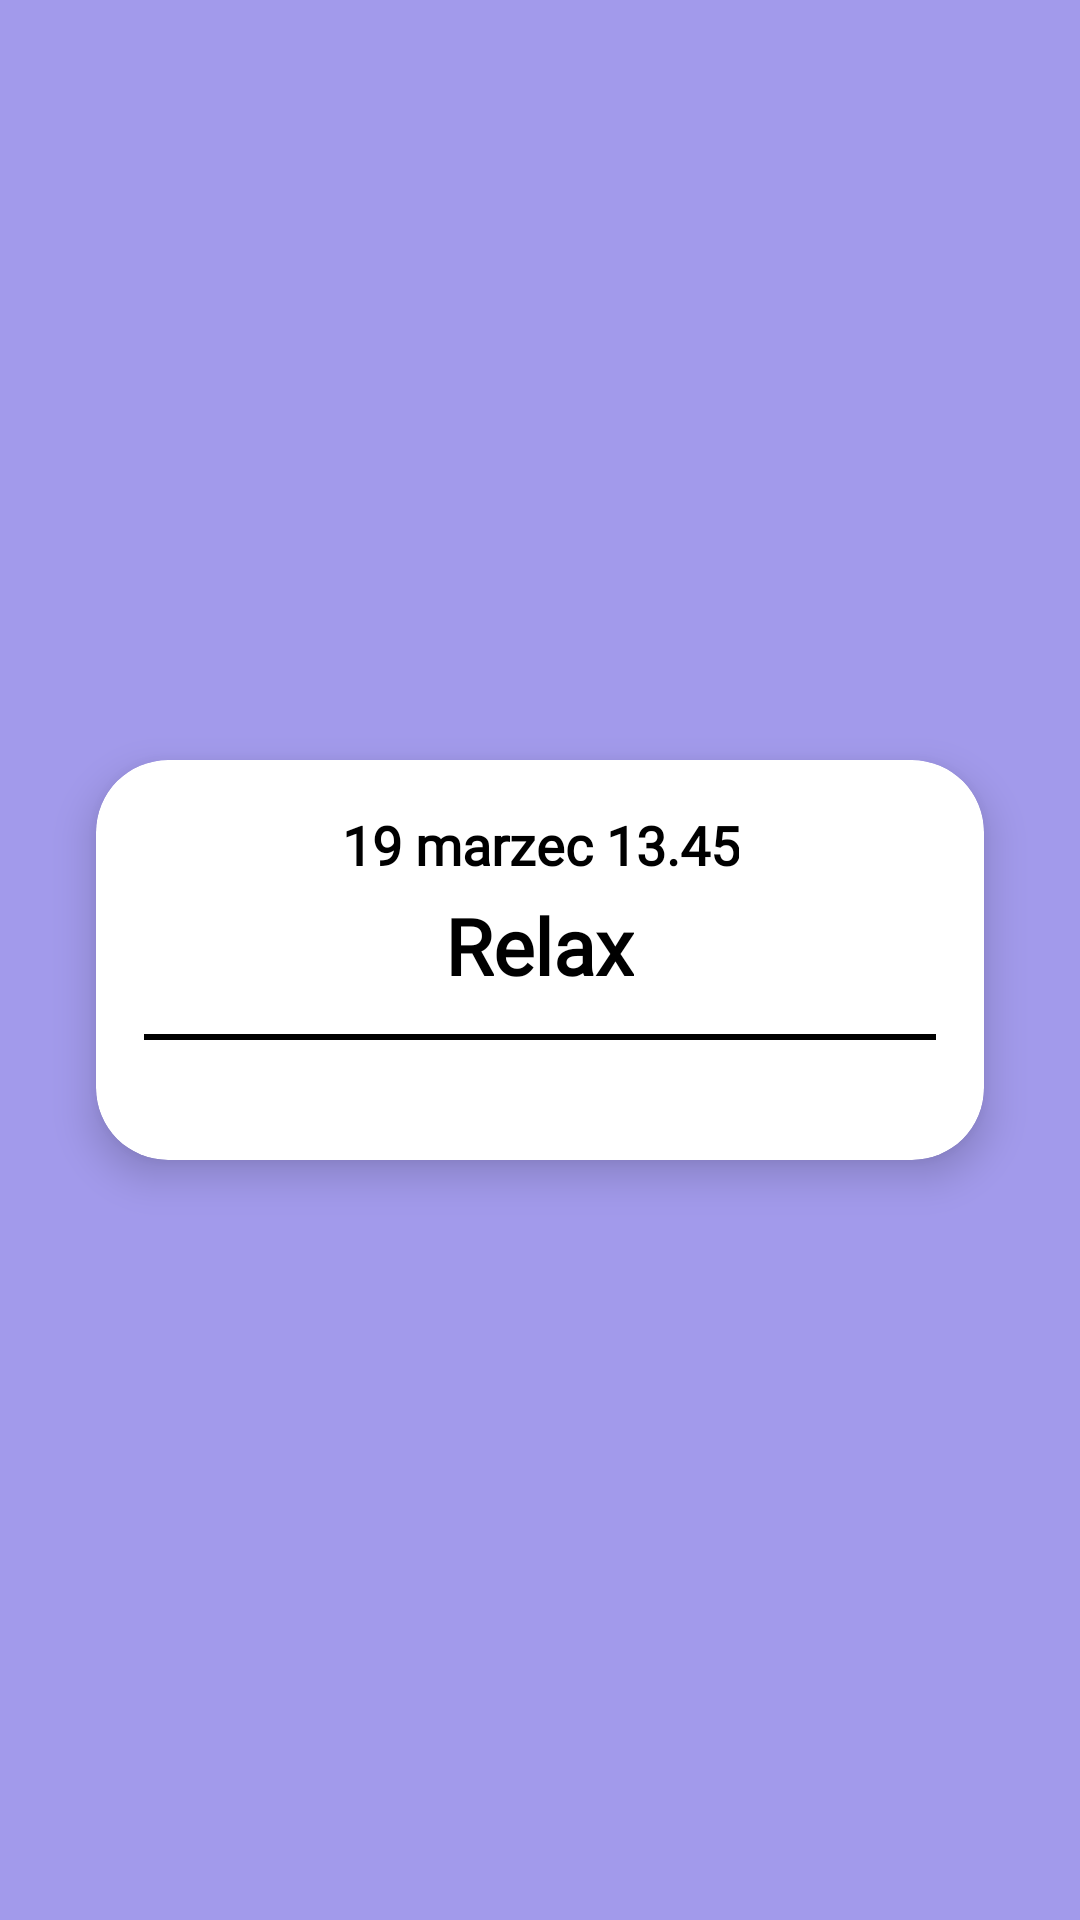

Produce the Android XML layout that renders to this screen, including the resource entries it uses.
<!-- AndroidManifest.xml: application theme Theme.Yoga_app -->
<!-- res/layout/activity_history_details.xml -->
<?xml version="1.0" encoding="utf-8"?>
<androidx.constraintlayout.widget.ConstraintLayout
    xmlns:android="http://schemas.android.com/apk/res/android"
    xmlns:app="http://schemas.android.com/apk/res-auto"
    android:id="@+id/main"
    android:layout_width="match_parent"
    android:layout_height="match_parent"
    android:background="#A29AEB"
    >

    <androidx.cardview.widget.CardView
        android:id="@+id/details_card"
        android:layout_width="0dp"
        android:layout_height="wrap_content"
        app:cardCornerRadius="24dp"
        app:cardElevation="8dp"
        android:layout_margin="32dp"
        android:background="@android:color/white"
        app:layout_constraintTop_toTopOf="parent"
        app:layout_constraintBottom_toBottomOf="parent"
        app:layout_constraintStart_toStartOf="parent"
        app:layout_constraintEnd_toEndOf="parent">

        <LinearLayout
            android:layout_width="match_parent"
            android:layout_height="wrap_content"
            android:orientation="vertical"
            android:padding="16dp"
            android:gravity="center_horizontal">

            <TextView
                android:id="@+id/tv_dateAndTime"
                android:layout_width="wrap_content"
                android:layout_height="wrap_content"
                android:fontFamily="@font/open_sans_light"
                android:textStyle="bold"
                android:text="19 marzec 13.45"
                android:textSize="18sp"
                android:textColor="#000000"
                android:gravity="center" />

            <TextView
                android:id="@+id/tv_name"
                android:layout_width="wrap_content"
                android:layout_height="wrap_content"
                android:fontFamily="@font/open_sans_light"
                android:textStyle="bold"
                android:text="Relax"
                android:textSize="26sp"
                android:textColor="#000000"
                android:layout_marginTop="4dp"
                android:gravity="center" />

            <View
                android:layout_width="match_parent"
                android:layout_height="2dp"
                android:layout_marginTop="12dp"
                android:layout_marginBottom="12dp"
                android:background="#000000" />

            <TableLayout
                android:id="@+id/tableLayout"
                android:layout_width="match_parent"
                android:layout_height="wrap_content"
                android:gravity="center"
                android:layout_gravity="center"
                android:stretchColumns="1"
                android:layout_marginTop="12dp"/>
        </LinearLayout>
    </androidx.cardview.widget.CardView>
</androidx.constraintlayout.widget.ConstraintLayout>
<!-- resources referenced by this layout -->
<resources>
  <style name="Theme.Yoga_app" parent="Base.Theme.Yoga_app" />
  <style name="Base.Theme.Yoga_app" parent="Theme.Material3.DayNight.NoActionBar">
          
          
      </style>
</resources>
